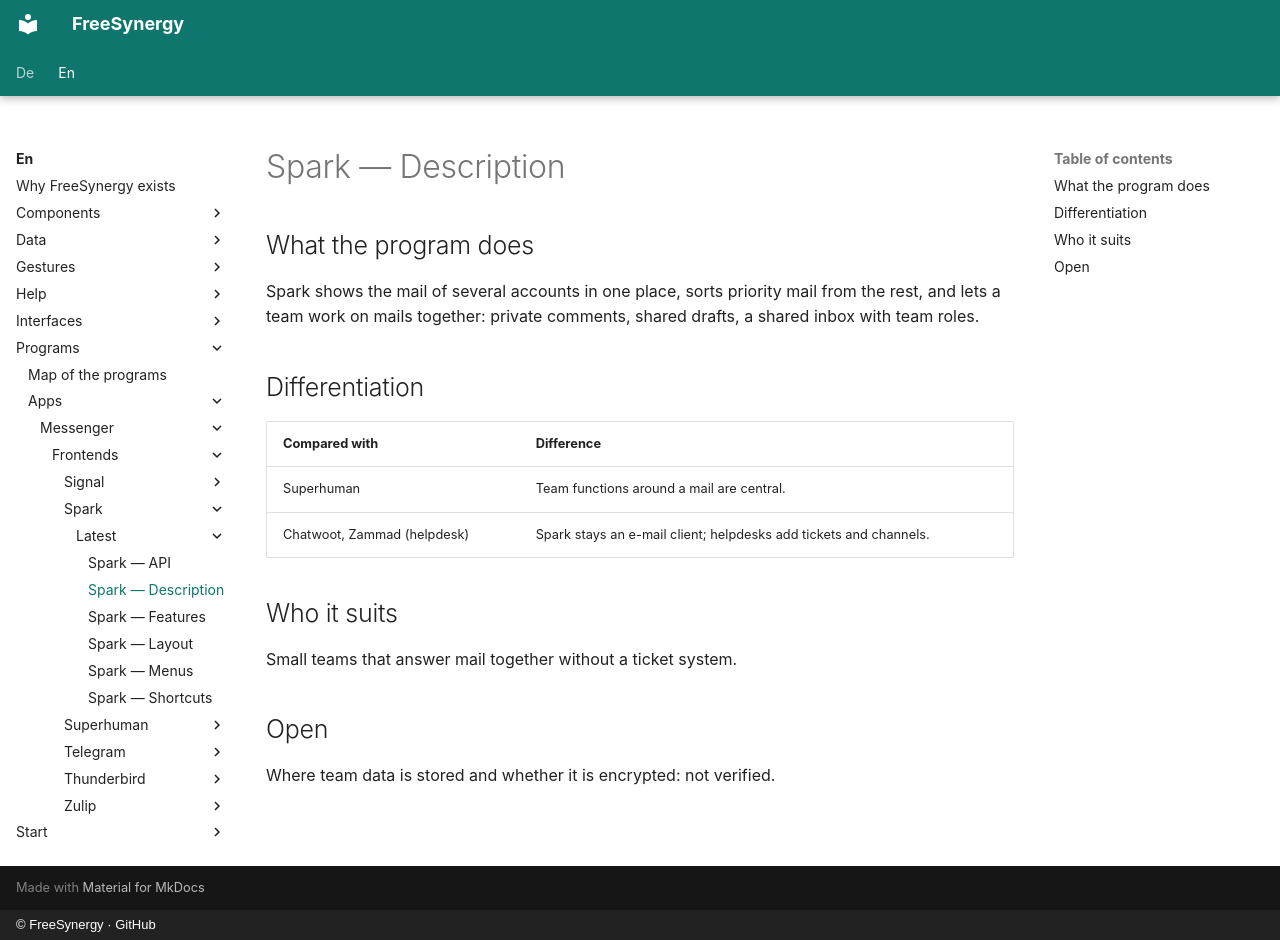

repository: FreeSynergy/fs-documentation · page: en/programs/apps/messenger/frontends/spark/latest/description/index.html · generator: mkdocs · copyright: © FreeSynergy · GitHub

# Spark — Description

## What the program does

Spark shows the mail of several accounts in one place, sorts priority mail from the rest, and lets a team work on mails together: private comments, shared drafts, a shared inbox with team roles.

## Differentiation

| Compared with | Difference |
|---------------|------------|
| Superhuman | Team functions around a mail are central. |
| Chatwoot, Zammad (helpdesk) | Spark stays an e-mail client; helpdesks add tickets and channels. |

## Who it suits

Small teams that answer mail together without a ticket system.

## Open

Where team data is stored and whether it is encrypted: not verified.
